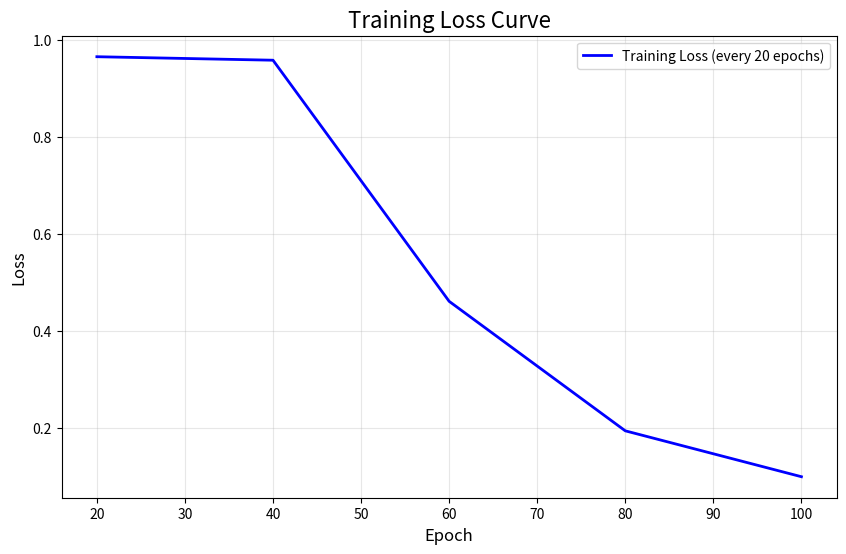

Python code for this plot:
#!/usr/bin/env python3
# -*- coding: utf-8 -*-
"""
测试损失曲线功能的简单脚本
"""

import os
import matplotlib.pyplot as plt
from datetime import datetime
import numpy as np

def save_loss_curve(loss_history, epochs, save_path="output"):
    """保存损失曲线图（只包含每20个epoch的损失值）"""
    if not os.path.exists(save_path):
        os.makedirs(save_path)
    
    # 创建损失曲线图
    plt.figure(figsize=(10, 6))
    # x轴是每20个epoch的索引，y轴是对应的损失值
    x_values = [(i + 1) * 20 for i in range(len(loss_history))]
    plt.plot(x_values, loss_history, 'b-', linewidth=2, label='Training Loss (every 20 epochs)')
    plt.title('Training Loss Curve', fontsize=16)
    plt.xlabel('Epoch', fontsize=12)
    plt.ylabel('Loss', fontsize=12)
    plt.grid(True, alpha=0.3)
    plt.legend()
    
    # 保存图片
    timestamp = datetime.now().strftime("%Y%m%d_%H")
    loss_curve_path = os.path.join(save_path, f"loss_curve_{timestamp}.png")
    plt.savefig(loss_curve_path, dpi=300, bbox_inches='tight')
    plt.close()
    
    print(f"📈 Loss curve saved to: {loss_curve_path}")
    return loss_curve_path

def test_loss_curve():
    """测试损失曲线功能（模拟每20个epoch记录一次损失）"""
    # 模拟训练过程中的损失数据（每20个epoch记录一次）
    epochs = 100
    loss_history = []
    
    # 生成模拟损失数据（每20个epoch记录一次）
    for epoch in range(0, epochs, 20):
        if epoch == 0:
            epoch = 20  # 第一个记录点是20
        # 模拟损失递减，加入一些噪声
        base_loss = 2.0 * np.exp(-epoch / 30)  # 指数衰减
        noise = np.random.normal(0, 0.05)  # 添加噪声
        loss = max(0.1, base_loss + noise)  # 确保损失不为负
        loss_history.append(loss)
        print(f"Epoch {epoch}/{epochs}, Average Loss: {loss:.6f}")
    
    print(f"\n记录了 {len(loss_history)} 个损失值（每20个epoch）")
    print(f"初始损失: {loss_history[0]:.4f}")
    print(f"最终损失: {loss_history[-1]:.4f}")
    
    # 保存损失曲线
    curve_path = save_loss_curve(loss_history, epochs)
    
    return curve_path

if __name__ == "__main__":
    curve_file = test_loss_curve()
    print(f"\n✅ 损失曲线测试完成！请检查图片文件: {curve_file}")
